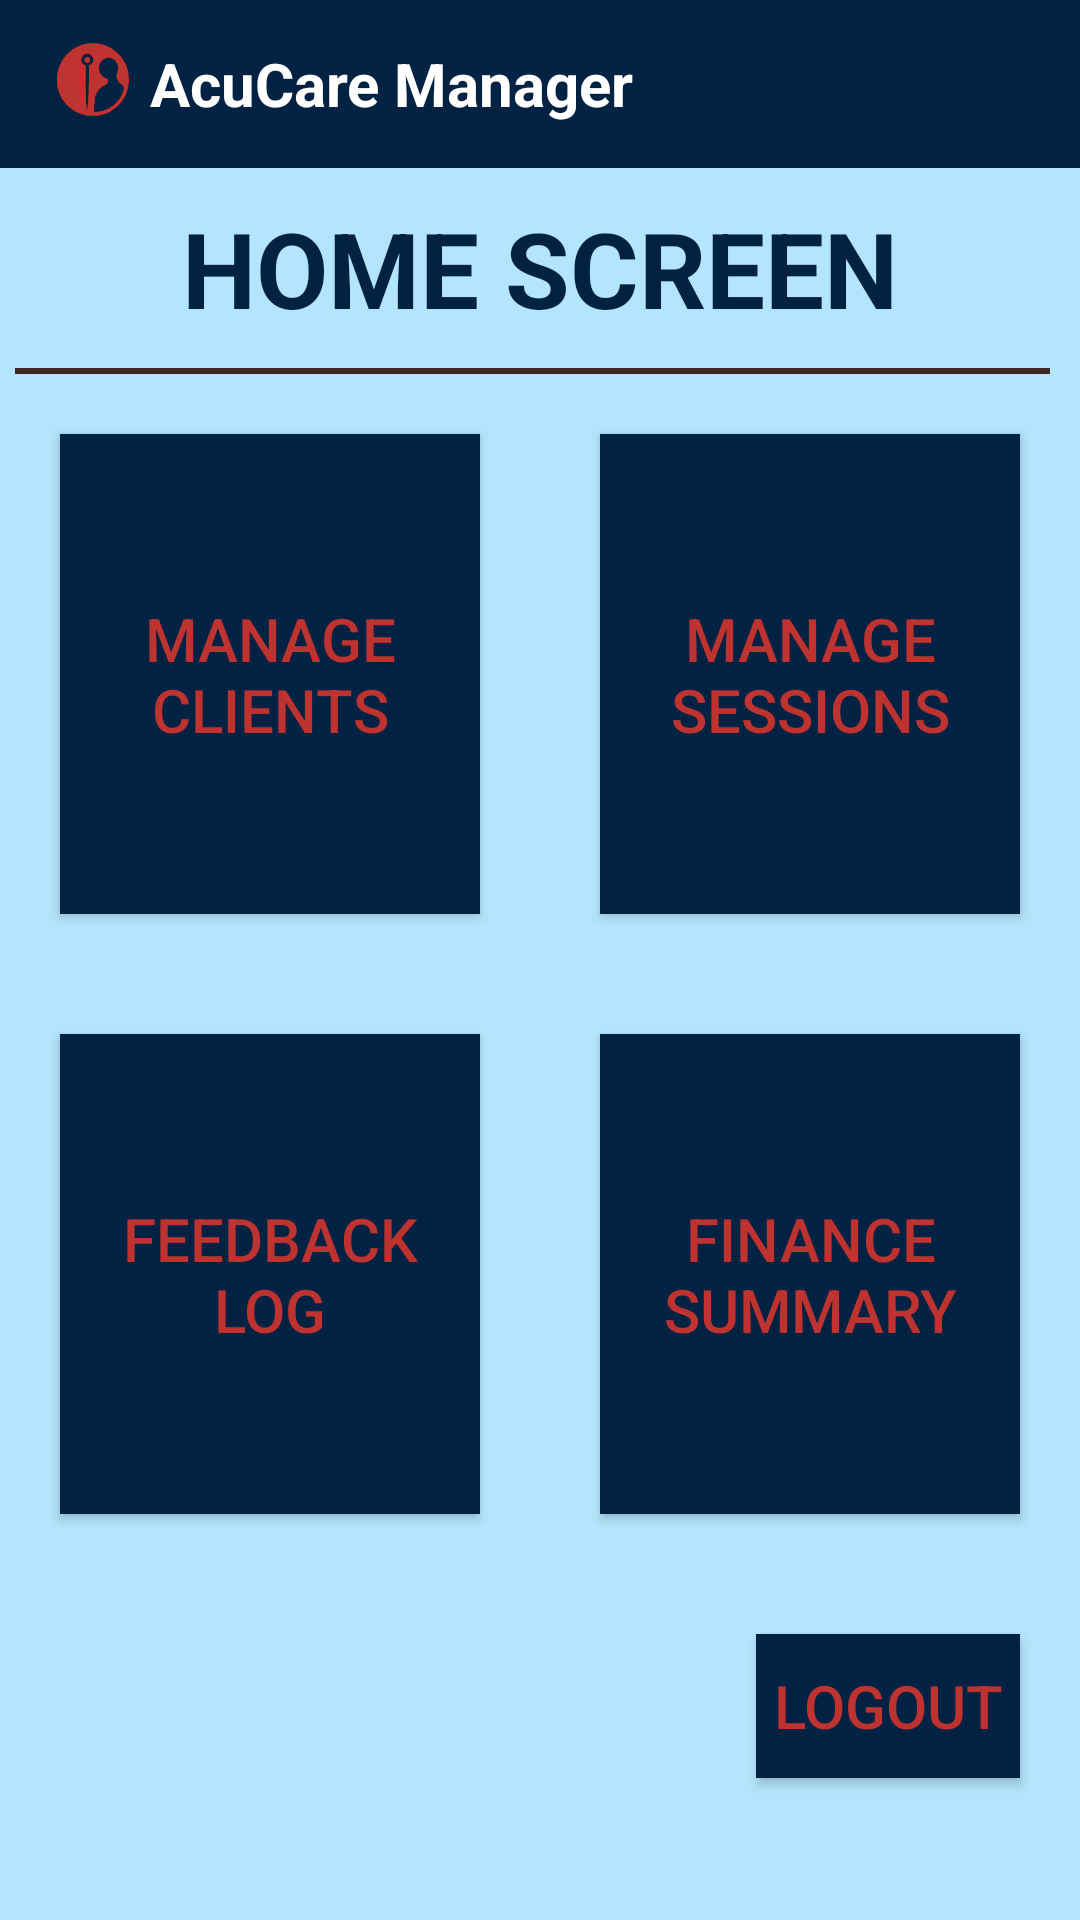

The Android layout XML behind this screen, and the referenced resources:
<!-- AndroidManifest.xml: application theme Theme.AcuCareManager -->
<!-- res/layout/activity_user_home_screen.xml -->
<?xml version="1.0" encoding="utf-8"?>
<LinearLayout xmlns:android="http://schemas.android.com/apk/res/android"
    xmlns:tools="http://schemas.android.com/tools"
    android:layout_width="match_parent"
    android:layout_height="match_parent"
    android:background="@color/lightBlue"
    android:orientation="vertical">

    
    <androidx.appcompat.widget.Toolbar
        android:layout_width="match_parent"
        android:layout_height="wrap_content"
        android:background="@color/blue"
        android:minHeight="@dimen/abc_action_bar_default_height_material">

        <ImageView
            android:layout_width="30dp"
            android:layout_height="30dp"
            android:src="@drawable/small" />

        <TextView
            android:layout_width="wrap_content"
            android:layout_height="wrap_content"
            android:layout_marginLeft="20dp"
            android:text="AcuCare Manager"
            android:textColor="@color/white"
            android:textSize="20sp"
            android:textStyle="bold" />
    </androidx.appcompat.widget.Toolbar>

    
    <LinearLayout
        android:layout_width="match_parent"
        android:layout_height="wrap_content"
        android:orientation="vertical">

        <TextView
            android:id="@+id/updateTV"
            style="@style/textView"
            android:layout_width="wrap_content"
            android:layout_height="wrap_content"
            android:layout_gravity="center_horizontal"
            android:gravity="center"
            android:text="HOME SCREEN"
            android:textSize="35sp"
            android:textStyle="bold" />

        <View
            android:layout_width="match_parent"
            android:layout_height="2dp"
            android:layout_marginLeft="5dp"
            android:layout_marginRight="10dp"
            android:background="@color/darkbrown" />
    </LinearLayout>

    
    <LinearLayout
        android:layout_width="match_parent"
        android:layout_height="200dp"
        android:orientation="horizontal">

        <androidx.appcompat.widget.AppCompatButton
            android:id="@+id/manageClient"
            style="@style/Button"
            android:layout_width="0dp"
            android:layout_height="match_parent"
            android:layout_margin="20dp"
            android:layout_weight="1"
            android:text="Manage Clients" />

        <androidx.appcompat.widget.AppCompatButton
            android:id="@+id/manageSessions"
            style="@style/Button"
            android:layout_width="0dp"
            android:layout_height="match_parent"
            android:layout_margin="20dp"
            android:layout_weight="1"
            android:text="Manage Sessions" />
    </LinearLayout>

    
    <LinearLayout
        android:layout_width="match_parent"
        android:layout_height="200dp"
        android:orientation="horizontal">

        <androidx.appcompat.widget.AppCompatButton
            android:id="@+id/feedbackLog"
            style="@style/Button"
            android:layout_width="0dp"
            android:layout_height="match_parent"
            android:layout_margin="20dp"
            android:layout_weight="1"
            android:text="Feedback Log" />

        <androidx.appcompat.widget.AppCompatButton
            android:id="@+id/financeSummary"
            style="@style/Button"
            android:layout_width="0dp"
            android:layout_height="match_parent"
            android:layout_margin="20dp"
            android:layout_weight="1"
            android:text="Finance Summary" />
    </LinearLayout>

    
    <androidx.appcompat.widget.AppCompatButton
        android:id="@+id/b1"
        style="@style/Button"
        android:layout_width="wrap_content"
        android:layout_height="wrap_content"
        android:layout_gravity="right"
        android:layout_margin="20dp"
        android:text="Logout" />

</LinearLayout>
<!-- resources referenced by this layout -->
<resources>
  <color name="blue">#012242</color>
  <color name="darkbrown">#3E2723</color>
  <color name="lightBlue">#B3E5FC</color>
  <color name="white">#FFFFFFFF</color>
  <!-- drawable small: png bitmap (drawable, 65309 bytes) -->
  <style name="Button">
          <item name="materialButtonStyle">@style/Widget.AppCompat.Button</item>S
          <item name="android:background">@color/blue</item>
          <item name="android:textSize">20sp</item>
          <item name="android:textColor">@color/red</item>
          <item name="android:layout_marginTop">10dp</item>
          <item name="android:layout_margin">10dp</item>
      </style>
  <style name="textView">
  
          <item name="android:layout_margin">10dp</item>
          <item name="android:textSize">20sp</item>
          <item name="android:textColor">@color/blue</item>
          <item name="android:textColorHint">@color/blue</item>
      </style>
  <style name="Theme.AcuCareManager" parent="Base.Theme.AcuCareManager" />
  <color name="red">#BE3330</color>
  <style name="Base.Theme.AcuCareManager" parent="Theme.Material3.DayNight.NoActionBar">
          
          
      </style>
</resources>
